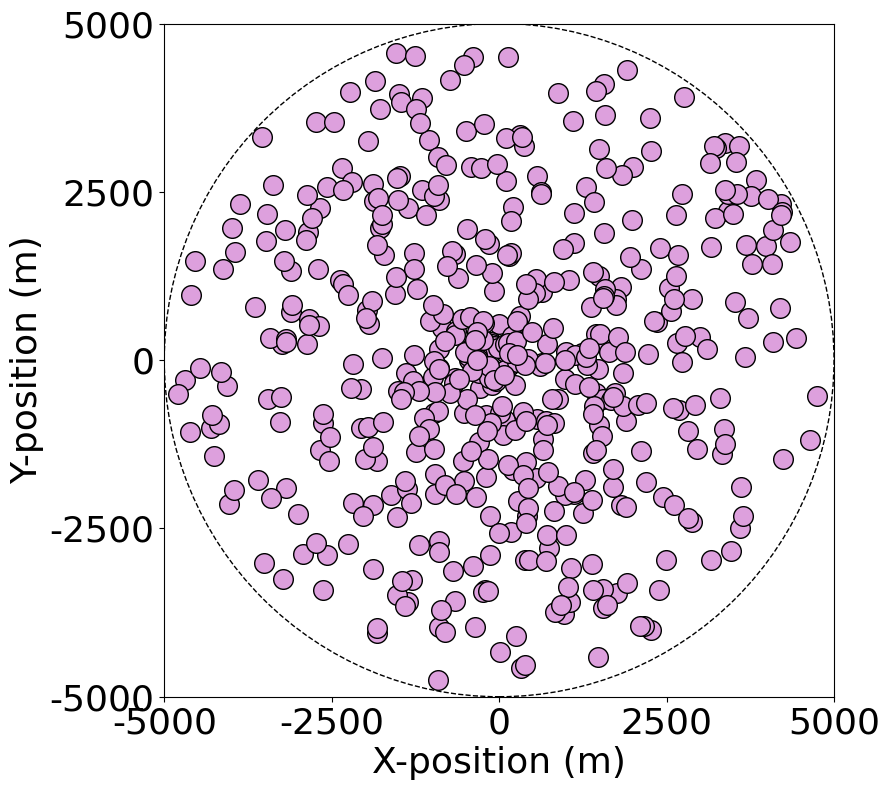

Generate this figure with matplotlib: (Note: this script raises an exception after producing the figure.)
#!/usr/bin/python3
import matplotlib.pyplot as plt
import numpy as np
from matplotlib.offsetbox import OffsetImage, AnnotationBbox
from matplotlib.patches import Rectangle, Circle

# Script para plotar um gráfico com uma amostra de área de simulação


# Variável para definir a forma da área de simulação: 'quadrado' ou 'circulo'
shape = 'circulo'  # Opções: 'quadrado' ou 'circulo'

# Definindo as dimensões do quadrado/círculo
lado_quadrado = 10000  # em metros
raio_circulo = lado_quadrado / 2
tamFonteGraf = 26
nomeFonte = 'Times New Roman'  # def: "sans-serif"  #"Arial" #'Times New Roman'
rootPath = '.'
towerPath = 'tower2.png'
towerZoom = 1.0
numGw = 1  # num de Gw = torres
cor = 'plum'  #  'lightblue'  'pink' 'lightgray' 'moccasin'

# Gerando coordenadas aleatórias para os pontos
num_pontos = 500
tol = 150

if shape == 'quadrado':
    x = np.random.uniform((-lado_quadrado/2) + tol, (lado_quadrado/2) - tol, num_pontos)
    y = np.random.uniform((-lado_quadrado/2) + tol, (lado_quadrado/2) - tol, num_pontos)
elif shape == 'circulo':
    r = np.random.uniform(tol, raio_circulo - tol, num_pontos)
    theta = np.random.uniform(0, 2 * np.pi, num_pontos)
    x = r * np.cos(theta)
    y = r * np.sin(theta)

# Criando o gráfico
plt.figure(figsize=(9, 8))  # Ajuste o figsize para um gráfico quadrado
# Ajuste o tamanho dos pontos aumentando o valor de 's'
plt.scatter(x, y, color=cor, marker='.', linewidths=1, edgecolors='black', s=800)  # Ajuste o valor de 's' conforme necessário para o tamanho dos pontos
plt.xlabel('X-position (m)', fontsize=tamFonteGraf, fontname=nomeFonte)
plt.ylabel('Y-position (m)', fontsize=tamFonteGraf, fontname=nomeFonte)

# Desenhar o quadrado ou círculo
if shape == 'quadrado':
    quadrado = Rectangle((-lado_quadrado/2, -lado_quadrado/2), lado_quadrado, lado_quadrado, fill=False, linestyle='--')
    plt.gca().add_patch(quadrado)
    limite = lado_quadrado / 2
elif shape == 'circulo':
    circulo = Circle((0, 0), raio_circulo, fill=False, linestyle='--')
    plt.gca().add_patch(circulo)
    limite = raio_circulo

# Definindo os limites e ticks dos eixos
plt.xlim(-limite, limite)
plt.ylim(-limite, limite)

# Definindo os ticks dos eixos
intervalo_ticks = lado_quadrado / 4
ticks = np.arange(-limite, limite + intervalo_ticks, intervalo_ticks)
plt.xticks(ticks, fontsize=tamFonteGraf, fontname=nomeFonte)
plt.yticks(ticks, fontsize=tamFonteGraf, fontname=nomeFonte)
plt.tight_layout()

# Adicionando ícones 'tower.png' em posições equidistantes usando coordenadas polares
if numGw == 1:
    x_tower = 0.0
    y_tower = 0.0

    # Adicionando a imagem da torre
    tower_icon = plt.imread(towerPath)
    imagebox = OffsetImage(tower_icon, zoom=towerZoom)
    ab = AnnotationBbox(imagebox, (x_tower, y_tower), frameon=False, pad=0)
    plt.gca().add_artist(ab)

if numGw == 2:
    for i in range(numGw):                
        x_tower = (-1) ** i * lado_quadrado/4
        y_tower = 0.0

        # Adicionando a imagem da torre
        tower_icon = plt.imread(towerPath)
        imagebox = OffsetImage(tower_icon, zoom=towerZoom)
        ab = AnnotationBbox(imagebox, (x_tower, y_tower), frameon=False, pad=0)
        plt.gca().add_artist(ab)

if numGw == 3:
    for i in range(numGw):
        theta = (2 * np.pi * i) / numGw
        radius = limite / np.sqrt(3) if shape == 'circulo' else lado_quadrado / (2.0 * np.sqrt(3.0))
        x_tower = radius * np.cos(theta)
        y_tower = radius * np.sin(theta)

        # Adicionando a imagem da torre
        tower_icon = plt.imread(towerPath)
        imagebox = OffsetImage(tower_icon, zoom=towerZoom)
        ab = AnnotationBbox(imagebox, (x_tower, y_tower), frameon=False, pad=0)
        plt.gca().add_artist(ab)

plt.grid(False)
plt.axis('equal')
plt.tight_layout()  # Adicionando esta linha para ajustar o layout
plt.savefig(f'{rootPath}/simArea_with_towers.png')
#plt.savefig(f'{rootPath}/simArea_with_towers.eps', format='eps')
